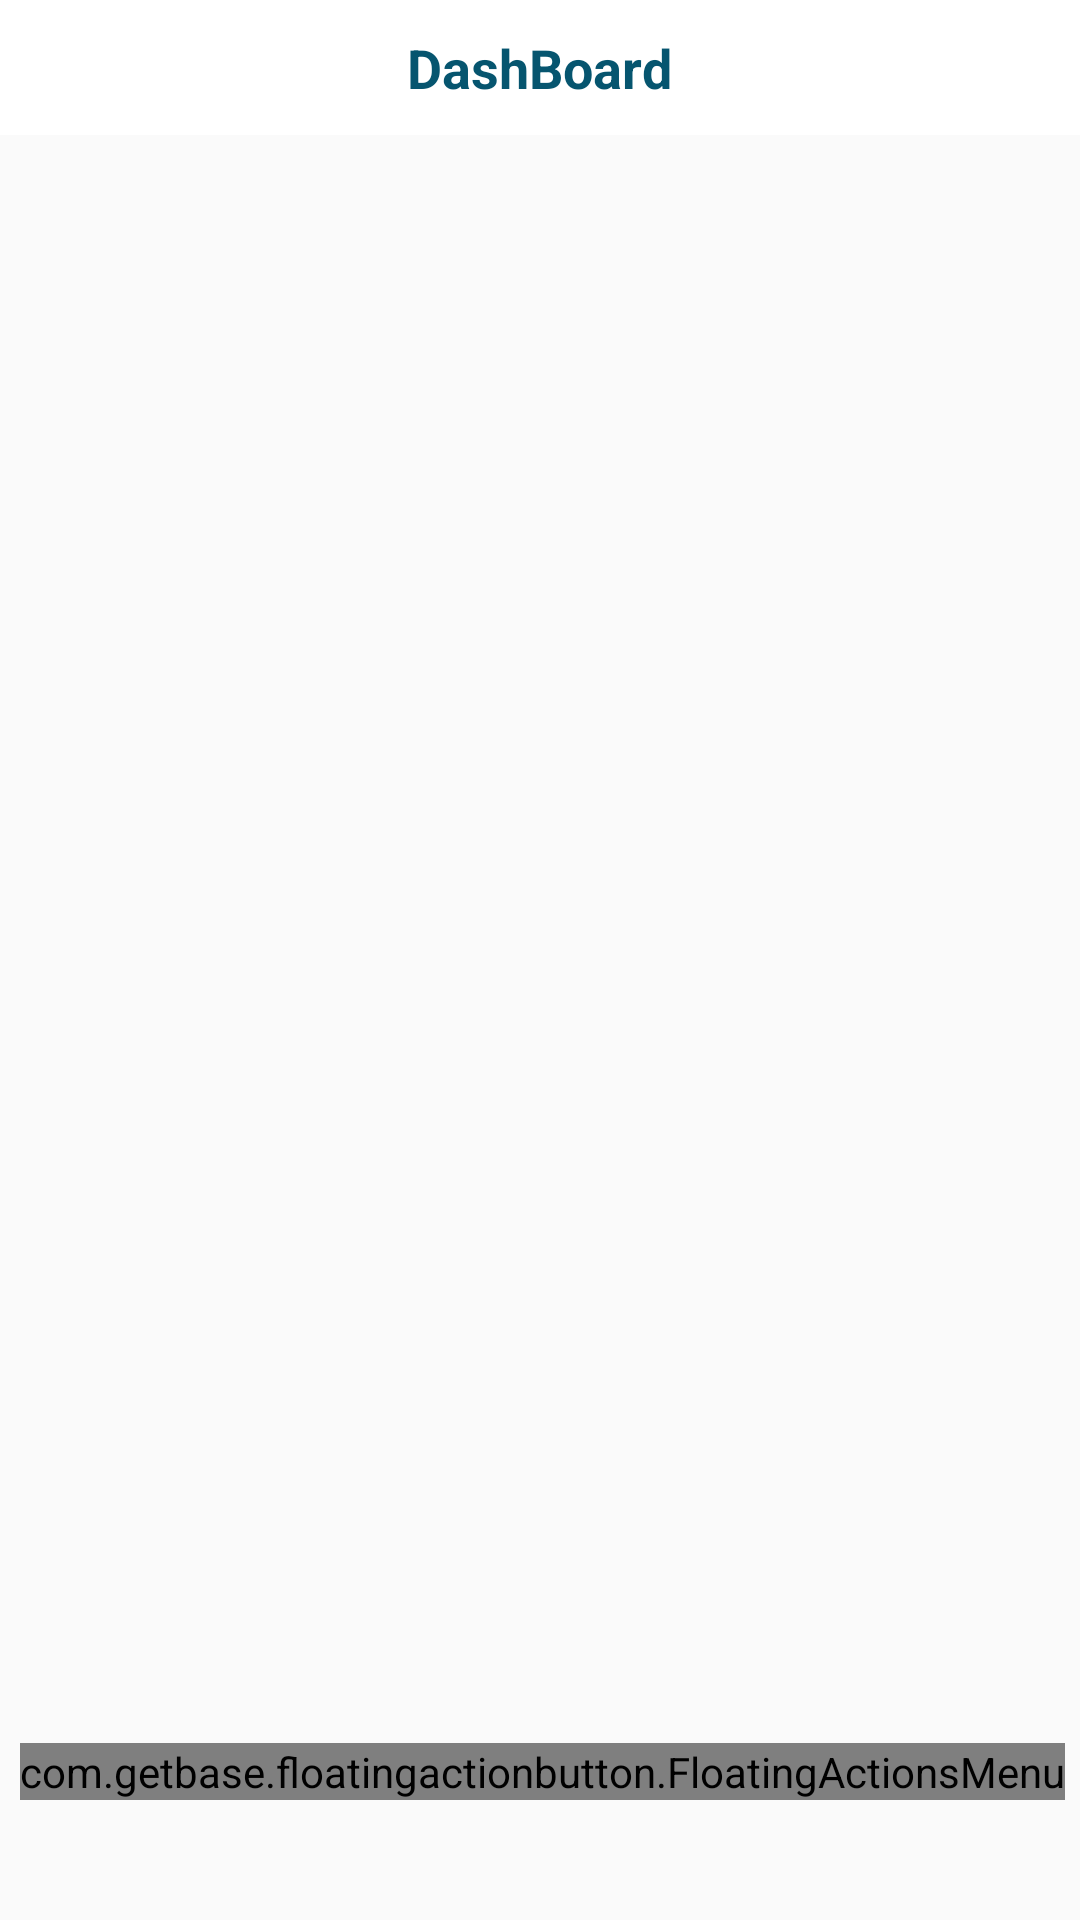

Android layout source for this screen:
<!-- AndroidManifest.xml: application theme MyTheme -->
<!-- res/layout/activity_dashboard_actvity.xml -->
<?xml version="1.0" encoding="utf-8"?>
<androidx.constraintlayout.widget.ConstraintLayout xmlns:android="http://schemas.android.com/apk/res/android"
    xmlns:app="http://schemas.android.com/apk/res-auto"
    xmlns:tools="http://schemas.android.com/tools"
    android:layout_width="match_parent"
    android:layout_height="match_parent"

    tools:context=".DashboardActvity">


    <com.google.android.material.appbar.AppBarLayout
        android:id="@+id/appbar"
        android:layout_width="match_parent"
        android:layout_height="45dp"
        android:background="@color/white"
        android:fitsSystemWindows="true"
        app:layout_constraintBottom_toBottomOf="parent"
        app:layout_constraintEnd_toEndOf="parent"
        app:layout_constraintHorizontal_bias="0.0"
        app:layout_constraintStart_toStartOf="parent"
        app:layout_constraintTop_toTopOf="parent"
        app:layout_constraintVertical_bias="0.0">


        <RelativeLayout
            android:layout_width="match_parent"
            android:layout_height="match_parent"
            android:background="#ffffff"
            android:orientation="horizontal">


            <TextView
                android:id="@+id/textView2"
                android:layout_width="wrap_content"
                android:layout_height="wrap_content"
                android:layout_centerInParent="true"
                android:gravity="center"
                android:padding="5dp"
                android:text="@string/Dashboard"
                android:textColor="@color/color_grey"
                android:textSize="18sp"
                android:textStyle="bold"
                tools:ignore="RelativeOverlap" />


        </RelativeLayout>


    </com.google.android.material.appbar.AppBarLayout>


    <RelativeLayout
        android:layout_width="match_parent"
        android:layout_height="match_parent"
        android:layout_marginTop="50dp"
        app:elevation="10dp"
        app:layout_constraintBottom_toBottomOf="parent"
        app:layout_constraintEnd_toEndOf="parent"
        app:layout_constraintHorizontal_bias="0.0"
        app:layout_constraintStart_toStartOf="parent"
        app:layout_constraintTop_toBottomOf="@+id/appbar"
        app:layout_constraintVertical_bias="0.0">

        <androidx.recyclerview.widget.RecyclerView
            android:id="@+id/rvencryptedlist"
            android:layout_width="match_parent"
            android:layout_height="wrap_content"
            android:fadeScrollbars="true"
            android:scrollbars="none"
            app:elevation="10dp" />


        <com.getbase.floatingactionbutton.FloatingActionsMenu
            android:layout_width="wrap_content"
            android:layout_height="wrap_content"
            android:layout_alignParentEnd="true"
            android:layout_alignParentRight="true"
            android:layout_alignParentBottom="true"
            android:layout_marginEnd="5dp"
            android:layout_marginRight="20dp"
            android:layout_marginBottom="40dp"
            app:elevation="10dp"
            app:fab_addButtonColorNormal="@color/purple_200"
            app:fab_expandDirection="up"
            app:fab_labelStyle="@style/LableStyle"
            app:fab_labelsPosition="left">

            <com.getbase.floatingactionbutton.FloatingActionButton
                android:id="@+id/fabencryption"
                android:layout_width="wrap_content"
                android:layout_height="wrap_content"
                app:elevation="0dp"
                app:fab_colorNormal="#fff"
                app:fab_icon="@drawable/encryptionicon"
                app:fab_size="mini"
                app:fab_title="@string/Encryption" />

            <com.getbase.floatingactionbutton.FloatingActionButton
                android:id="@+id/fabdecryption"
                android:layout_width="wrap_content"
                android:layout_height="wrap_content"
                app:elevation="0dp"
                app:fab_colorNormal="#fff"
                app:fab_icon="@drawable/decryptionicon"
                app:fab_size="mini"
                app:fab_title="@string/Decryption" />

            <com.getbase.floatingactionbutton.FloatingActionButton
                android:id="@+id/fabshare"
                android:layout_width="wrap_content"
                android:layout_height="wrap_content"
                app:elevation="0dp"
                app:fab_colorNormal="#fff"
                app:fab_icon="@drawable/share"
                app:fab_size="mini"
                app:fab_title="@string/Share" />

            <com.getbase.floatingactionbutton.FloatingActionButton
                android:id="@+id/fabrate"
                android:layout_width="wrap_content"
                android:layout_height="wrap_content"
                app:elevation="0dp"
                app:fab_colorNormal="#fff"
                app:fab_icon="@drawable/rating"
                app:fab_size="mini"
                app:fab_title="@string/Rate" />



        </com.getbase.floatingactionbutton.FloatingActionsMenu>


    </RelativeLayout>


</androidx.constraintlayout.widget.ConstraintLayout>
<!-- resources referenced by this layout -->
<resources>
  <color name="color_grey">#06556f</color>
  <color name="purple_200">#FFBB86FC</color>
  <color name="white">#FFFFFFFF</color>
  <!-- drawable decryptionicon: png bitmap (drawable, 1815 bytes) -->
  <!-- drawable encryptionicon: png bitmap (drawable, 2307 bytes) -->
  <!-- drawable rating: png bitmap (drawable, 2086 bytes) -->
  <!-- drawable share: png bitmap (drawable, 2016 bytes) -->
  <string name="Dashboard">DashBoard</string>
  <string name="Decryption">Decrypt Image</string>
  <string name="Encryption">Encrypt Image</string>
  <string name="Rate">Rate our app</string>
  <string name="Share">Share App</string>
  <style name="LableStyle">
          <item name="android:background">@drawable/floatingbuttoncircle</item>
          <item name="android:textColor">#fff</item>
  
      </style>
  <style name="MyTheme" parent="Theme.AppCompat.Light.NoActionBar">
          
          <item name="colorPrimary">@color/purple_200</item>
          <item name="colorPrimaryVariant">@color/color_grey</item>
          <item name="colorOnPrimary">@color/color_grey</item>
          <item name="android:windowDisablePreview">true</item>
          <item name="android:windowContentTransitions">true</item>
          <item name="android:windowIsTranslucent">true</item>
  
      </style>
  <!-- drawable floatingbuttoncircle (drawable) -->
  <?xml version="1.0" encoding="utf-8"?>
  <shape xmlns:android="http://schemas.android.com/apk/res/android"
      android:shape="rectangle">
  
      <solid android:color="@color/purple_200"/>
      <corners android:radius="100dp"/>
      <padding android:left="8dp"
          android:right="8dp"
          android:top="2dp"
          android:bottom="2dp"/>
  
  </shape>
</resources>
